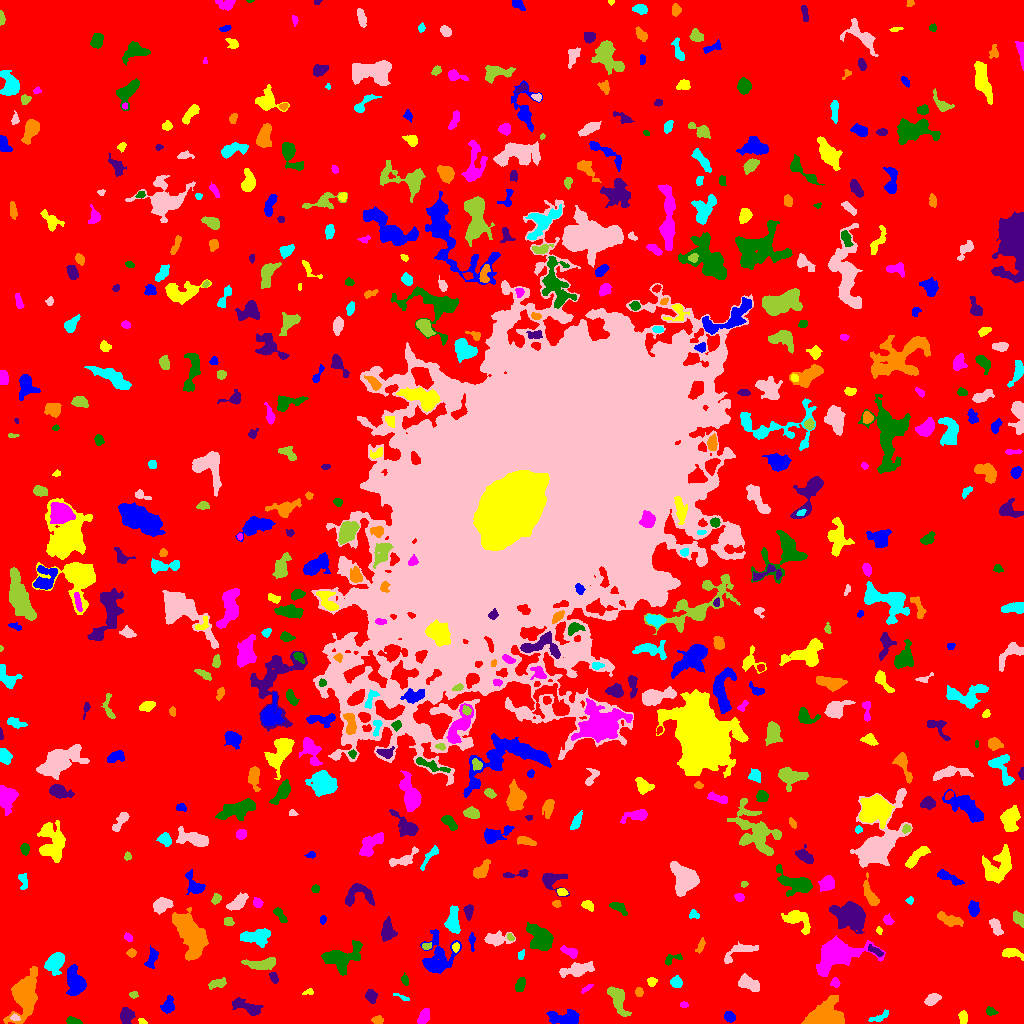

The table this chart was drawn from, first rows:
ID, X, Y, A, B, theta, total_flux, mu_max, mu_median, mu_mean, R_fwhm, R_e, R10, R90, x_start, x_end, y_start, y_end, area, greylevel
0, 510.5, 512.8, 304.7, 304, -1.306, 2205395, 18.0, 2.0, 2.825, 51.76, 236.4, 91.52, 379.4, 0, 1023, 0, 1023, 780663, 2.825
1, 729.5, 6.626, 2.795, 2.167, -0.6269, 326.0, 6.0, 3.0, 2.937, 4.549, 3.192, 1.262, 4.918, 724, 735, 1, 12, 111, 9.937
2, 142.6, 1.744, 1.927, 1.25, -0.489, 117.0, 5.0, 3.0, 2.543, 2.764, 1.954, 0.7979, 2.985, 138, 147, 0, 5, 46, 10.54
3, 424, 7.169, 3.481, 2.277, 1.172, 502.0, 8.0, 3.0, 3.177, 4.549, 3.568, 1.382, 5.642, 417, 429, 0, 15, 158, 10.18
4, 73.56, 2.256, 3.882, 1.611, -0.1897, 285.0, 5.0, 4.0, 2.969, 4.514, 3.241, 1.262, 4.618, 66, 82, 0, 7, 96, 9.969
5, 126.3, 7.904, 4.146, 2.897, -1.484, 779.0, 8.0, 4.0, 3.974, 6.05, 4.406, 1.784, 6.628, 120, 135, 0, 16, 196, 10.97
6, 378, 2.918, 2.564, 1.686, -0.142, 159.0, 4.0, 2.0, 1.807, 3.949, 2.646, 0.9772, 4.146, 371, 383, 0, 8, 88, 9.807
7, 880.4, 6.775, 5.922, 1.828, 0.4561, 142.0, 3.0, 1.0, 1.164, 3.432, 3.038, 1.128, 5.015, 868, 888, 2, 14, 122, 8.164
8, 15.23, 5.785, 2.074, 1.514, -0.3269, 121.0, 4.0, 2.0, 2.086, 3.432, 2.257, 0.9772, 3.523, 10, 20, 3, 10, 58, 13.09
9, 617.2, 25.11, 7.705, 3.271, -1.156, 1750, 12.0, 5.0, 4.972, 6.956, 5.726, 2.257, 8.956, 607, 631, 7, 37, 352, 10.97
10, 477.5, 12.67, 2.618, 1.443, 0.3335, 171.0, 6.0, 2.0, 2.803, 3.09, 2.326, 0.7979, 3.742, 473, 483, 8, 16, 61, 14.8
11, 564.5, 5.507, 8.745, 3.4, -0.06169, 1249, 7.0, 3.0, 3.499, 7.247, 5.997, 2.326, 9.322, 546, 579, 0, 14, 357, 9.499
12, 963.3, 5.551, 3.174, 1.93, -1.529, 354.0, 7.0, 3.0, 3.308, 3.989, 3.192, 1.262, 4.951, 958, 967, 0, 13, 107, 10.31
13, 683.6, 18.6, 2.007, 1.43, -0.1032, 81.0, 3.0, 2.0, 1.653, 2.985, 2.257, 0.7979, 3.385, 680, 688, 16, 22, 49, 8.653
14, 990.5, 12, 2.594, 1.839, -0.2355, 227.0, 6.0, 3.0, 2.768, 3.742, 2.764, 1.128, 4.297, 986, 998, 8, 17, 82, 9.768
15, 247.6, 16, 8.249, 2.767, -0.3715, 1168, 10.0, 4.0, 3.986, 5.67, 5.323, 1.954, 8.349, 232, 263, 8, 26, 293, 9.986
16, 826, 7.302, 8.856, 6.038, 0.2661, 6104, 25.0, 7.0, 8.339, 7.313, 7.899, 2.932, 12.55, 801, 844, 0, 28, 732, 14.34
17, 403.1, 25.78, 4.079, 0.9385, -0.3758, 96.0, 5.0, 1.0, 1.5, 1.871, 2.111, 0.5642, 3.7, 393, 409, 23, 30, 64, 8.5
18, 931.7, 24.01, 3.557, 2.382, 0.5886, 519.0, 8.0, 3.0, 3.348, 4.787, 3.785, 1.382, 5.781, 924, 941, 18, 30, 155, 10.35
19, 133.3, 28.7, 1.896, 1.515, -0.1124, 118.0, 4.0, 2.0, 2.07, 3.338, 2.185, 0.7979, 3.338, 129, 138, 25, 32, 57, 10.07
20, 957.2, 31.25, 2.874, 2.011, -1.567, 200.0, 4.0, 2.0, 2.02, 4.334, 2.932, 1.128, 4.687, 952, 962, 26, 39, 99, 9.02
21, 167.9, 17.88, 4.283, 2.859, 1.144, 377.0, 5.0, 2.0, 2.13, 4.406, 4.26, 1.596, 6.482, 160, 174, 10, 28, 177, 9.13
22, 308.6, 31.62, 2.841, 1.507, 0.2848, 142.0, 5.0, 2.0, 2.448, 2.877, 2.394, 0.7979, 3.7, 302, 313, 29, 35, 58, 8.448
23, 586.8, 35.18, 3.149, 1.179, 0.6279, 96.0, 3.0, 1.0, 1.5, 3.141, 2.459, 0.9772, 3.827, 581, 593, 30, 39, 64, 9.5
24, 519.7, 37.79, 3.479, 1.985, 1.231, 534.0, 10.0, 4.0, 4.108, 4.37, 3.385, 1.262, 5.202, 515, 525, 32, 46, 130, 11.11
25, 371.2, 27.25, 3.188, 2.465, -1.157, 663.0, 10.0, 4.0, 4.839, 4.583, 3.613, 1.382, 5.642, 365, 377, 20, 34, 137, 10.84
26, 639, 31.47, 2.114, 1.729, -1.518, 261.0, 9.0, 3.0, 3.625, 2.877, 2.459, 0.9772, 3.909, 635, 643, 27, 36, 72, 10.62
27, 676.2, 41.19, 2.586, 2.416, -0.3024, 391.0, 7.0, 3.0, 3.153, 4.107, 3.241, 1.262, 4.983, 670, 682, 36, 48, 124, 10.15
28, 748.2, 40.18, 5.715, 3.092, -0.5055, 920.0, 7.0, 3.0, 3.525, 6.408, 5.262, 2.034, 7.959, 738, 759, 32, 50, 261, 9.525
29, 217.5, 40.02, 4.711, 1.947, 0.2136, 343.0, 6.0, 2.0, 2.333, 4.478, 3.7, 1.382, 5.754, 208, 226, 34, 46, 147, 9.333
30, 776.1, 35.62, 2.862, 1.979, 0.8626, 177.0, 4.0, 2.0, 2.082, 4.334, 2.932, 1.128, 4.442, 771, 781, 30, 41, 85, 9.082
31, 75.49, 41.52, 6.823, 3.915, -1.338, 3202, 17.0, 6.0, 7.344, 6.887, 6.155, 2.459, 10.16, 66, 86, 28, 59, 436, 12.34
32, 651.6, 41.92, 2.109, 2.004, 1.16, 332.0, 9.0, 4.0, 4.15, 3.192, 2.585, 0.9772, 4.107, 647, 657, 37, 46, 80, 11.15
33, 835.1, 40.88, 2.366, 2.176, -1.051, 188.0, 5.0, 2.0, 2.38, 3.385, 2.877, 0.9772, 4.334, 830, 840, 36, 46, 79, 10.38
34, 404.8, 43.25, 2.665, 1.632, -1.302, 278.0, 7.0, 4.0, 3.808, 3.523, 2.646, 0.9772, 4.107, 401, 408, 38, 51, 73, 9.808
35, 273.9, 45.65, 2.783, 1.725, -1.114, 270.0, 6.0, 3.0, 3.14, 4.107, 2.821, 1.128, 4.297, 269, 278, 40, 51, 86, 12.14
36, 24.57, 27.44, 12.58, 5.95, 1.334, 6359, 18.0, 6.0, 6.83, 9.723, 9.305, 3.568, 14.98, 3, 37, 0, 57, 931, 11.83
37, 55.22, 61.87, 5.194, 3.859, 0.9753, 1437, 12.0, 3.0, 4.355, 5.614, 5.078, 1.954, 8.538, 44, 64, 48, 71, 330, 10.35
38, 577.1, 53.27, 7.668, 2.687, 0.2085, 978.0, 10.0, 2.0, 2.81, 4.652, 4.787, 1.693, 8.253, 559, 594, 46, 62, 348, 9.81
39, 262.2, 59.54, 8.274, 2.687, 0.07033, 1333, 10.0, 4.0, 4.519, 6.628, 5.412, 2.111, 8.425, 241, 275, 54, 66, 295, 10.52
40, 288.4, 74.93, 6.335, 3.845, 0.477, 2165, 17.0, 7.0, 7.006, 5.441, 5.382, 2.111, 8.612, 277, 306, 62, 83, 309, 12.01
41, 151.8, 64.82, 5.482, 2.243, 1.258, 396.0, 5.0, 2.0, 2.329, 4.853, 4.107, 1.596, 6.383, 144, 158, 55, 78, 170, 9.329
42, 1012, 70.08, 5.834, 2.258, -0.183, 420.0, 6.0, 2.0, 2.414, 5.046, 4.26, 1.596, 6.433, 1002, 1023, 63, 75, 174, 9.414
43, 569.2, 71.88, 4.602, 1.977, -0.3877, 593.0, 9.0, 4.0, 4.236, 4.442, 3.656, 1.382, 5.698, 560, 577, 65, 78, 140, 12.24
44, 671.6, 64.28, 5.15, 2.256, 0.3644, 302.0, 6.0, 3.0, 2.673, 4.37, 3.478, 1.262, 5.293, 665, 682, 58, 70, 113, 8.673
45, 875.2, 72.83, 4.598, 1.663, -0.5512, 198.0, 4.0, 2.0, 1.886, 4.886, 3.523, 1.382, 5.14, 868, 883, 67, 79, 105, 10.89
46, 131.4, 70.5, 2.147, 1.658, 0.0, 136.0, 5.0, 2.0, 1.863, 2.646, 2.326, 0.7979, 3.827, 126, 136, 66, 75, 73, 8.863
47, 521.1, 68.51, 2.536, 1.597, 1.204, 145.0, 4.0, 2.0, 2.417, 4.107, 2.523, 0.9772, 3.909, 518, 524, 64, 74, 60, 9.417
48, 739.5, 71.74, 10.9, 3.195, 0.4405, 626.0, 7.0, 2.0, 2.319, 4.029, 4.983, 1.871, 7.838, 724, 758, 60, 82, 270, 9.319
49, 426.6, 77.3, 2.456, 1.63, 0.2066, 208.0, 6.0, 3.0, 3.25, 3.432, 2.523, 0.9772, 3.949, 422, 431, 74, 81, 64, 11.25
50, 107.3, 75.27, 3.845, 2.356, -0.4823, 663.0, 9.0, 4.0, 4.362, 4.754, 3.785, 1.493, 5.863, 100, 115, 69, 80, 152, 10.36
51, 436.8, 66.3, 11.3, 8.15, 1.298, 2175, 10.0, 3.0, 3.055, 6.457, 7.939, 2.821, 13.11, 420, 461, 50, 94, 712, 9.055
52, 455.6, 76.28, 2.274, 1.708, 1.416, 194.0, 6.0, 3.0, 3.031, 3.523, 2.523, 0.9772, 3.949, 452, 459, 71, 81, 64, 12.03
53, 836.1, 69.99, 11.12, 6.777, 0.2149, 8090, 22.0, 5.0, 7.554, 9.966, 8.667, 3.478, 14.99, 816, 885, 47, 88, 1071, 13.55
54, 340.3, 65.52, 9.436, 5.661, 0.2391, 2909, 12.0, 4.0, 4.662, 8.038, 7.399, 2.877, 12.09, 321, 362, 48, 83, 624, 10.66
55, 387.4, 92.67, 4.856, 3.013, -1.544, 1172, 11.0, 4.0, 4.726, 5.528, 4.652, 1.871, 7.399, 381, 397, 82, 107, 248, 10.73
56, 700.5, 77.35, 3.931, 1.552, 1.21, 159.0, 3.0, 2.0, 1.728, 3.949, 3.038, 1.262, 4.82, 695, 705, 70, 86, 92, 8.728
57, 255.8, 87.05, 7.575, 3.353, 0.08389, 1994, 11.0, 5.0, 5.289, 7.181, 6.05, 2.394, 9.491, 240, 270, 76, 95, 377, 11.29
58, 496.7, 84.4, 6.652, 3.003, 0.01851, 841.0, 7.0, 3.0, 3.15, 5.441, 5.015, 2.034, 7.999, 484, 515, 77, 93, 267, 9.15
59, 510.2, 86.42, 2.024, 1.432, -0.82, 113.0, 5.0, 2.0, 2.26, 2.585, 2.185, 0.7979, 3.432, 507, 514, 83, 90, 50, 11.26
... 577 more rows
